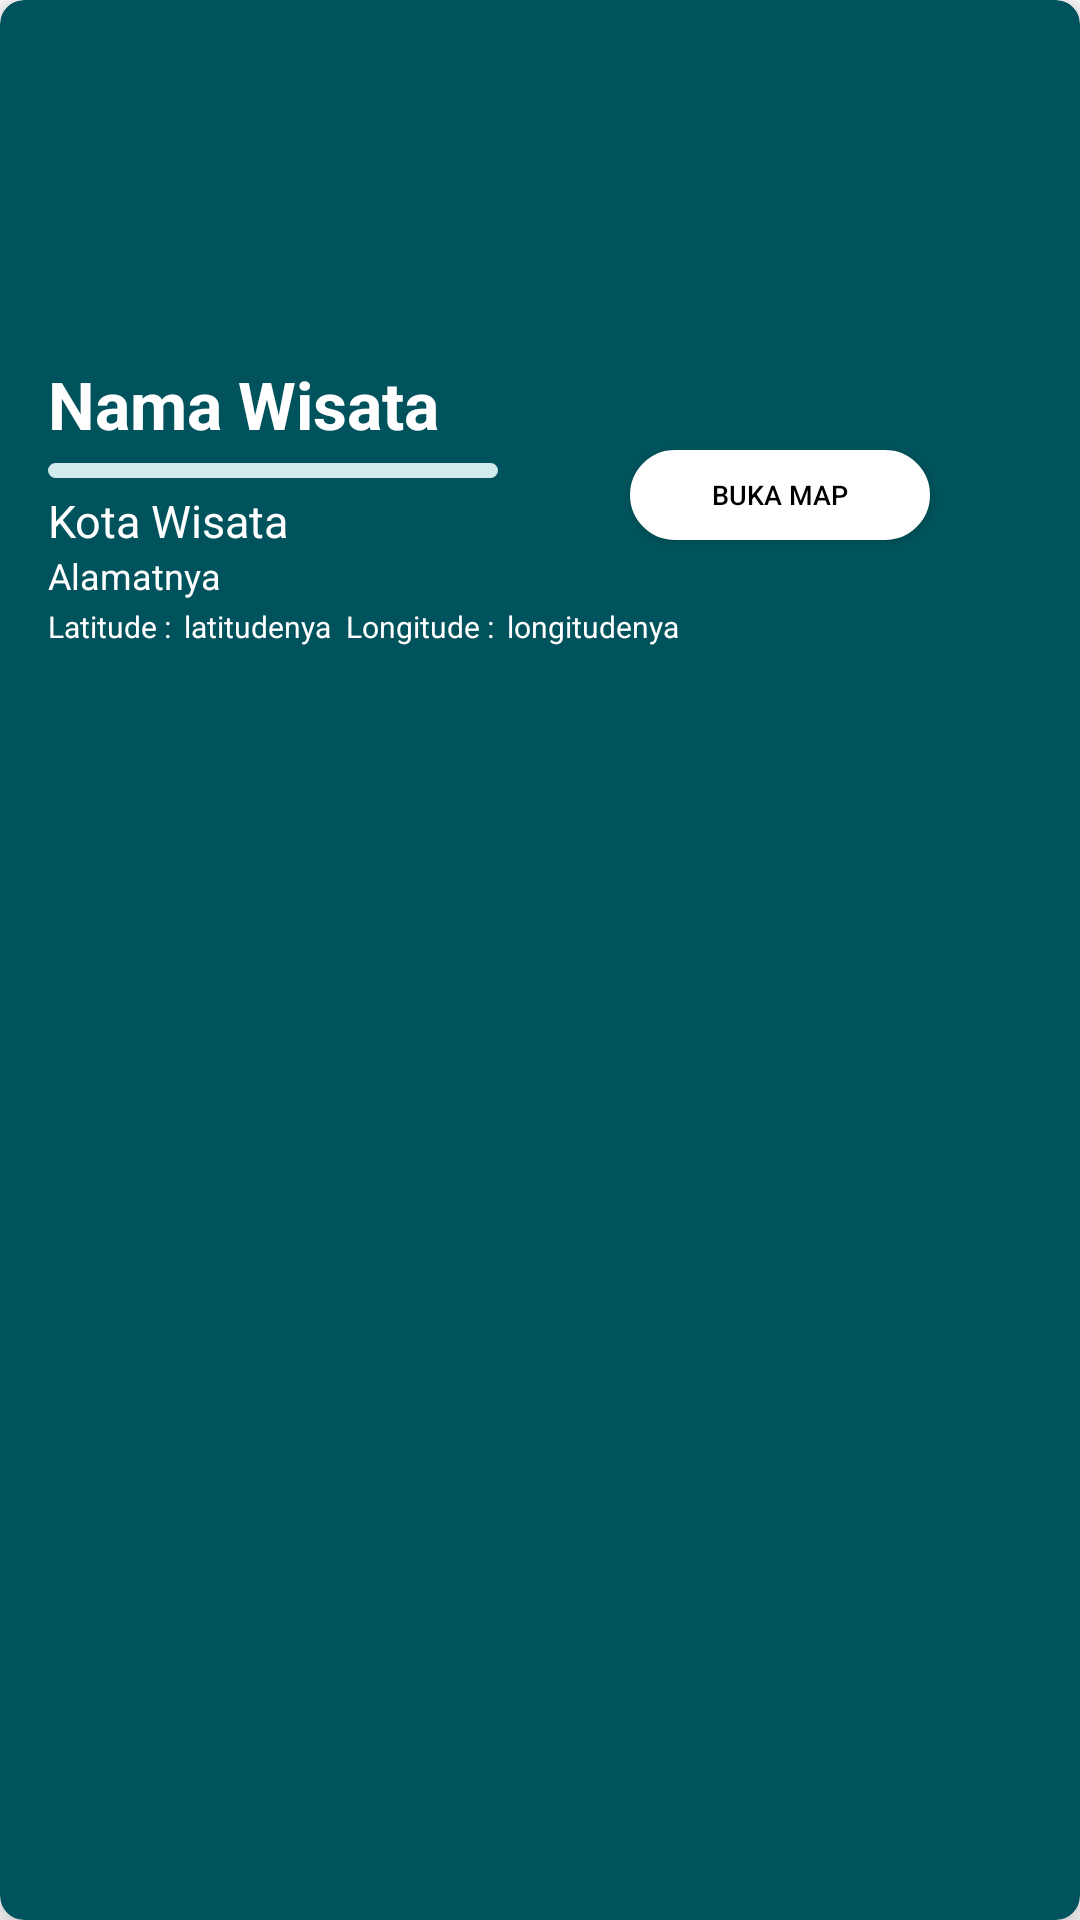

Write the Android layout XML for this screen, with the resource values it uses.
<!-- AndroidManifest.xml: application theme Theme.TugasBesarAKBKelompokInsecta -->
<!-- res/layout/item.xml -->
<?xml version="1.0" encoding="utf-8"?>
<androidx.cardview.widget.CardView xmlns:android="http://schemas.android.com/apk/res/android"
    android:layout_width="match_parent"
    android:layout_height="240dp"
    xmlns:app="http://schemas.android.com/apk/res-auto"
    app:cardElevation="8dp"
    app:cardCornerRadius="8dp"
    android:layout_margin="16dp"
    android:background="@drawable/text_bg"
    app:cardBackgroundColor="@color/primary">

    <LinearLayout
        android:layout_width="match_parent"
        android:layout_height="220dp"
        android:layout_marginTop="0dp"
        android:layout_marginBottom="10dp"
        android:orientation="vertical">

    <ImageView
        android:id="@+id/gambar"
        android:scaleType="centerInside"
        android:adjustViewBounds="true"
        android:layout_width="match_parent"
        android:layout_height="120dp"
        />

        <androidx.appcompat.widget.AppCompatButton
            android:id="@+id/bukamaps"
            android:layout_width="100dp"
            android:layout_height="30dp"
            android:textSize="9dp"
            android:background="@drawable/text_bg"
            android:backgroundTint="@color/white"
            android:text="Buka Map"
            android:textColor="@color/black"
            android:textAlignment="center"
            android:layout_marginTop="30dp"
            android:layout_marginLeft="210dp"
            />

    </LinearLayout>

    <LinearLayout
        android:layout_width="349dp"
        android:layout_height="200dp"
        android:layout_marginLeft="16dp"
        android:layout_marginTop="30dp"
        android:layout_marginBottom="10dp"
        android:orientation="vertical">

        <LinearLayout
            android:layout_width="wrap_content"
            android:layout_height="wrap_content"
            android:layout_marginTop="90dp"
            android:layout_gravity="center_vertical"
            android:orientation="horizontal">

            <TextView
                android:id="@+id/NamaWisata"
                android:layout_width="wrap_content"
                android:layout_height="wrap_content"
                android:text="Nama Wisata"
                android:textColor="@color/white"
                android:textSize="22sp"
                android:textStyle="bold" />



        </LinearLayout>

        <ImageView
            android:layout_width="150dp"
            android:layout_height="5dp"
            android:background="@drawable/text_bg"
            app:cardBackgroundColor="@color/white"
            android:layout_marginTop="5dp"
            />

        <LinearLayout
            android:layout_width="wrap_content"
            android:layout_height="wrap_content"
            android:layout_marginTop="4dp"
            android:layout_gravity="center_vertical"
            android:orientation="horizontal">

            <TextView
                android:id="@+id/KotaWisata"
                android:layout_width="wrap_content"
                android:layout_height="wrap_content"
                android:text="Kota Wisata"
                android:textColor="@color/white"
                android:textSize="15sp" />


        </LinearLayout>

        <LinearLayout
            android:layout_width="wrap_content"
            android:layout_height="wrap_content"
            android:layout_marginTop="0dp"
            android:layout_gravity="center_vertical"
            android:orientation="horizontal">


            <TextView
                android:id="@+id/Alamat"
                android:layout_width="wrap_content"
                android:layout_height="wrap_content"
                android:text="Alamatnya"
                android:textColor="@color/white"
                android:textSize="12sp" />

        </LinearLayout>

        <LinearLayout
            android:layout_width="wrap_content"
            android:layout_height="wrap_content"
            android:layout_marginTop="2dp"
            android:layout_gravity="center_vertical"
            android:orientation="horizontal">

            <TextView
                android:layout_width="wrap_content"
                android:layout_height="wrap_content"
                android:text="Latitude : "
                android:textColor="@color/white"
                android:textSize="10sp" />

            <TextView
                android:id="@+id/Latitude"
                android:layout_width="wrap_content"
                android:layout_height="wrap_content"
                android:text="latitudenya"
                android:layout_marginLeft="2dp"
                android:textColor="@color/white"
                android:textSize="10sp" />

            <TextView
                android:layout_width="wrap_content"
                android:layout_height="wrap_content"
                android:layout_marginLeft="5dp"
                android:text="Longitude : "
                android:textColor="@color/white"
                android:textSize="10sp" />

            <TextView
                android:id="@+id/Longitude"
                android:layout_width="wrap_content"
                android:layout_height="wrap_content"
                android:text="longitudenya"
                android:layout_marginLeft="2dp"
                android:textColor="@color/white"
                android:textSize="10sp" />

        </LinearLayout>

    </LinearLayout>

</androidx.cardview.widget.CardView>
<!-- resources referenced by this layout -->
<resources>
  <color name="black">#FF000000</color>
  <color name="primary">#00535C</color>
  <color name="white">#FFFFFFFF</color>
  <!-- drawable text_bg (drawable-v24) -->
  <?xml version="1.0" encoding="utf-8"?>
  <shape xmlns:android="http://schemas.android.com/apk/res/android">
      <corners android:radius="20dp"/>
      <solid android:angle="270"
          android:color="#00535C"/>
      <stroke android:width="3dp"
          android:color="#D1EBEC"/>
  </shape>
  <style name="Theme.TugasBesarAKBKelompokInsecta" parent="Theme.MaterialComponents.Light.DarkActionBar">
          
          <item name="colorPrimary">@color/purple_500</item>
          <item name="colorPrimaryVariant">@color/purple_700</item>
          <item name="colorOnPrimary">@color/white</item>
          
          <item name="colorSecondary">@color/teal_200</item>
          <item name="colorSecondaryVariant">@color/teal_700</item>
          <item name="colorOnSecondary">@color/black</item>
          
          <item name="android:statusBarColor" tools:targetApi="l">?attr/colorPrimaryVariant</item>
          
      </style>
  <color name="purple_500">#FF6200EE</color>
  <color name="purple_700">#FF3700B3</color>
  <color name="teal_200">#FF03DAC5</color>
  <color name="teal_700">#FF018786</color>
</resources>
